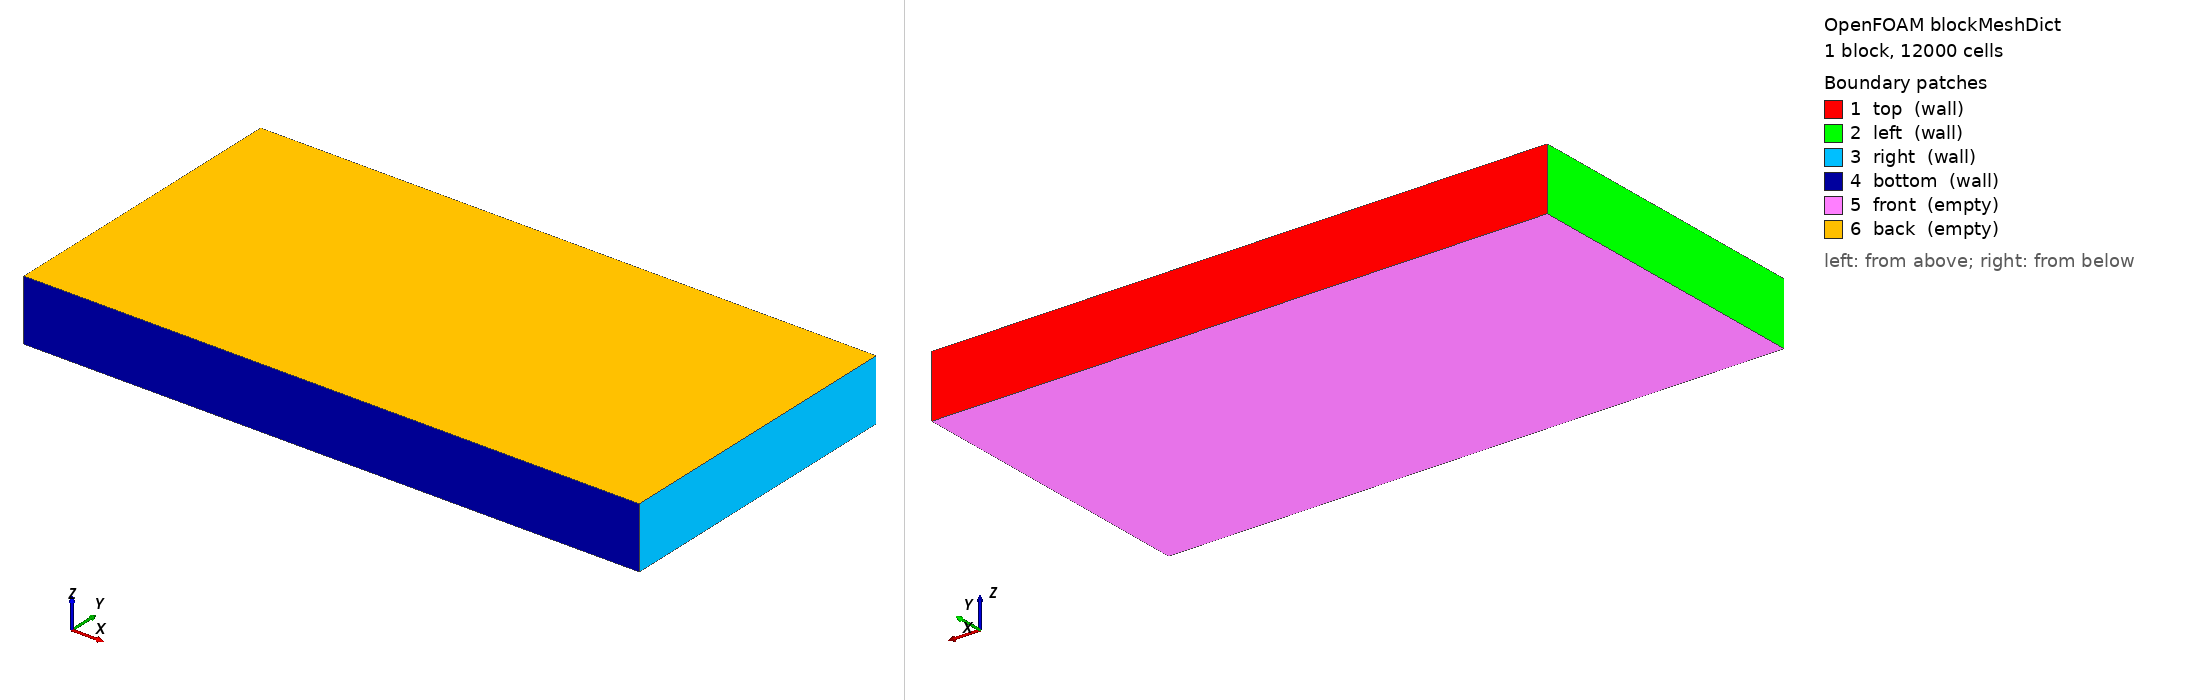

OpenFOAM case: the mesh blockMesh builds from blockMeshDict, 1 block(s), 12000 cells. Boundary patches (legend numbers): 1 top (wall), 2 left (wall), 3 right (wall), 4 bottom (wall), 5 front (empty), 6 back (empty). Left view from above one corner, right view from below the opposite corner. Boundary conditions: 6 field file(s) under 0/; 6 of 6 drawn patches have an entry in a shipped field file.

=== system/blockMeshDict ===
/*--------------------------------*- C++ -*----------------------------------*\
  =========                 |
  \\      /  F ield         | OpenFOAM: The Open Source CFD Toolbox
   \\    /   O peration     | Website:  https://openfoam.org
    \\  /    A nd           | Version:  14
     \\/     M anipulation  |
\*---------------------------------------------------------------------------*/
FoamFile
{
    format      ascii;
    class       dictionary;
    location    "system";
    object      blockMeshDict;
}
// * * * * * * * * * * * * * * * * * * * * * * * * * * * * * * * * * * * * * //

scale           1e-3;

vertices
(
    (0.0 0.0 0.0)
    (1.0 0.0 0.0)
    (1.0 0.5 0.0)
    (0.0 0.5 0.0)
    (0.0 0.0 0.1)
    (1.0 0.0 0.1)
    (1.0 0.5 0.1)
    (0.0 0.5 0.1)
);

blocks
(
    hex (0 1 2 3 4 5 6 7) (100 120 1) simpleGrading (1 1 1)
);

boundary
(
    top
    {
        type wall;
        faces
        (
            (2 6 7 3)
        );
    }
    left
    {
        type wall;
        faces
        (
            (0 3 7 4)
        );
    }
    right
    {
        type wall;
        faces
        (
            (1 2 6 5)
        );
    }
    bottom
    {
        type wall;
        faces
        (
            (0 1 5 4)
        );
    }
    front
    {
        type empty;
        faces
        (
            (0 1 2 3)
        );
    }
    back
    {
        type empty;
        faces
        (
            (4 5 6 7)
        );
    }
);


// ************************************************************************* //

=== system/controlDict ===
/*--------------------------------*- C++ -*----------------------------------*\
  =========                 |
  \\      /  F ield         | OpenFOAM: The Open Source CFD Toolbox
   \\    /   O peration     | Website:  https://openfoam.org
    \\  /    A nd           | Version:  14
     \\/     M anipulation  |
\*---------------------------------------------------------------------------*/
FoamFile
{
    format      ascii;
    class       dictionary;
    location    "system";
    object      controlDict;
}
// * * * * * * * * * * * * * * * * * * * * * * * * * * * * * * * * * * * * * //

solver          icoPhaseChangeVoF;

startFrom       startTime;

startTime       0;

stopAt          endTime;

endTime         0.5;

deltaT          1e-6;

writeControl    adjustableRunTime;

writeInterval   0.005;

purgeWrite      0;

writeFormat     binary;

writePrecision  6;

writeCompression off;

timeFormat      general;

timePrecision   6;

runTimeModifiable yes;

adjustTimeStep  yes;

maxCo           0.5;
maxAlphaCo      0.5;
maxDiCo         500000.0;

maxDeltaT       5e-4;

DebugSwitches
{
    MULES           1;
}

OptimisationSwitches
{
    fileHandler collated;
}

// ************************************************************************* //


=== 0/T ===
/*--------------------------------*- C++ -*----------------------------------*\
  =========                 |
  \\      /  F ield         | OpenFOAM: The Open Source CFD Toolbox
   \\    /   O peration     | Website:  https://openfoam.org
    \\  /    A nd           | Version:  14
     \\/     M anipulation  |
\*---------------------------------------------------------------------------*/
FoamFile
{
    format      ascii;
    class       volScalarField;
    location    "0";
    object      T;
}
// * * * * * * * * * * * * * * * * * * * * * * * * * * * * * * * * * * * * * //

dimensions      [temperature];

internalField
{
    type        coded;

    evaluate
    #{
        const scalar lx = 0.001;
        const scalar dT = 4.0;
        const scalar T0 = 300.0;

        const scalarField x(C.component(vector::X));

        field.primitiveFieldRef() = T0 + (0.5*lx - x)/lx*dT;
    #};
}

boundaryField
{
    "(top|bottom)"
    {
        type            zeroGradient;
    }

    right
    {
        type            fixedValue;
        value           uniform 298;
    }
    
    left
    {
        type            fixedValue;
        value           uniform 302;
    }

    "(front|back)"
    {
        type            empty;
    }
}


// ************************************************************************* //

=== 0/alpha.water ===
/*--------------------------------*- C++ -*----------------------------------*\
  =========                 |
  \\      /  F ield         | OpenFOAM: The Open Source CFD Toolbox
   \\    /   O peration     | Website:  https://openfoam.org
    \\  /    A nd           | Version:  14
     \\/     M anipulation  |
\*---------------------------------------------------------------------------*/
FoamFile
{
    format      ascii;
    class       volScalarField;
    location    "0";
    object      alpha.water;
}
// * * * * * * * * * * * * * * * * * * * * * * * * * * * * * * * * * * * * * //

dimensions      [];

internalField
{
    type        zonal;

    defaultValue    0;

    zones
    {
        water
        {
            type            box;

            box             (-1 -1 -1) (1 0.0002 1);

            value           1;
        }
    }
}

boundaryField
{
    "(top|right|left|bottom)"
    {
        type            zeroGradient;
    }

    "(front|back)"
    {
        type            empty;
    }
}


// ************************************************************************* //

=== 0/divU ===
/*--------------------------------*- C++ -*----------------------------------*\
  =========                 |
  \\      /  F ield         | OpenFOAM: The Open Source CFD Toolbox
   \\    /   O peration     | Website:  https://openfoam.org
    \\  /    A nd           | Version:  13
     \\/     M anipulation  |
\*---------------------------------------------------------------------------*/
FoamFile
{
    format      binary;
    class       volScalarField;
    location    "0";
    object      divU;
}
// * * * * * * * * * * * * * * * * * * * * * * * * * * * * * * * * * * * * * //

dimensions      [0 0 -1 0 0 0 0];

internalField   uniform 0;

boundaryField
{
    top
    {
        type            extrapolatedCalculated;
        value           uniform 0;
    }
    left
    {
        type            extrapolatedCalculated;
        value           uniform 0;
    }
    right
    {
        type            extrapolatedCalculated;
        value           uniform 0;
    }
    bottom
    {
        type            extrapolatedCalculated;
        value           uniform 0;
    }
    front
    {
        type            empty;
    }
    back
    {
        type            empty;
    }
}


// ************************************************************************* //
